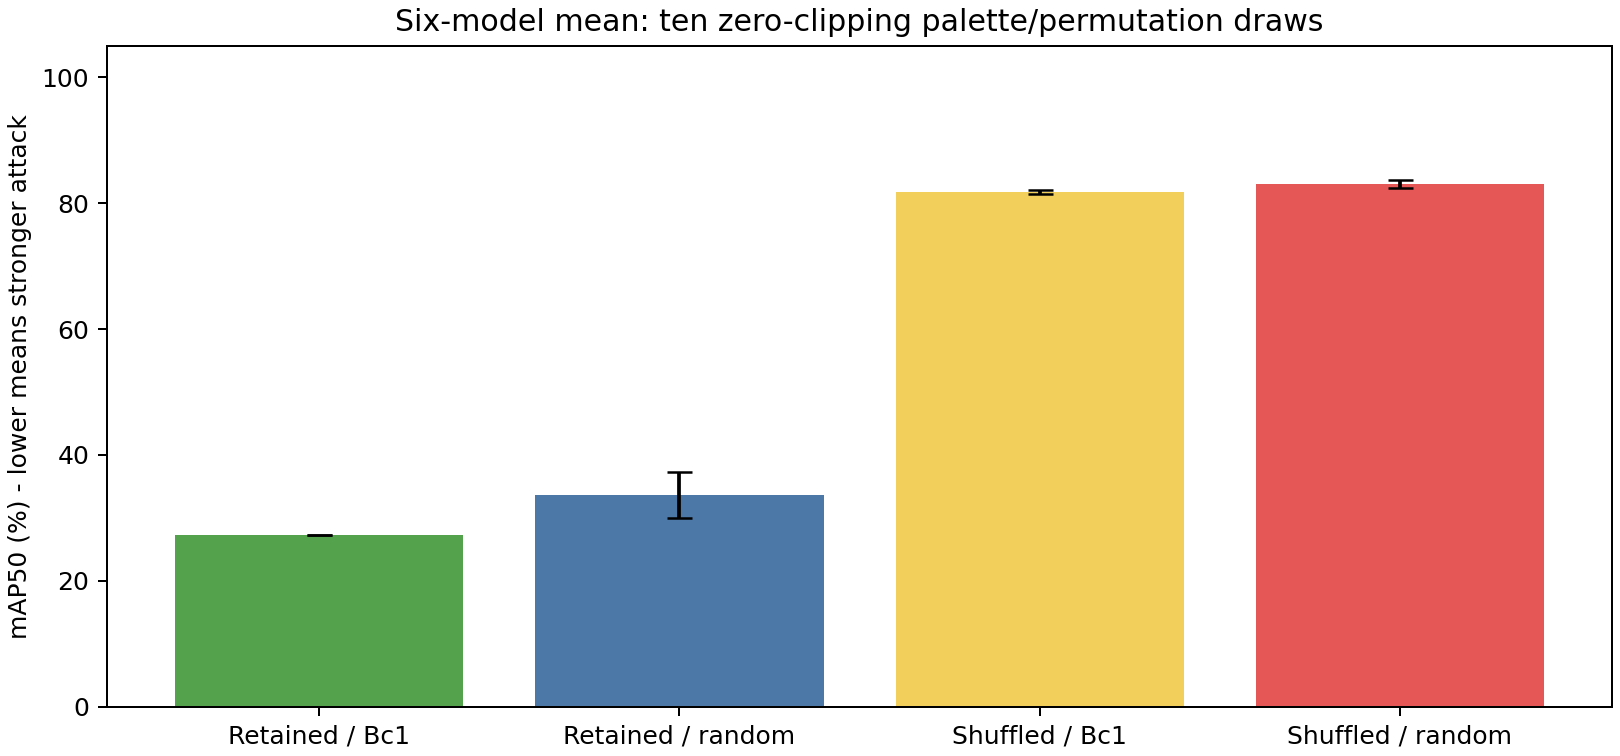

Values plotted in this chart, from the file beside it:
model, batch, draws, fixed_bc1_map50, fixed_bc1_asr_pct, retained_sum255_map50_mean, retained_sum255_map50_sd, shuffled_bc1_map50_mean, shuffled_bc1_map50_sd, shuffled_sum255_map50_mean, shuffled_sum255_map50_sd, color_effect_retained_mean, color_effect_retained_sd, structure_effect_bc1_mean, structure_effect_bc1_sd, structure_effect_random_mean, structure_effect_random_sd, color_effect_shuffled_mean, color_effect_shuffled_sd, retained_sum255_asr_pct_mean, retained_sum255_asr_pct_sd, shuffled_sum255_asr_pct_mean, shuffled_sum255_asr_pct_sd
yolov2, combined10, 10, 28.2, 80.71, 50.57, 12.77, 89.08, 0.2466, 89.11, 0.2446, 22.38, 12.77, 60.89, 0.2466, 38.54, 12.66, 0.02475, 0.2163, 53.72, 15.31, 5.115, 0.3485
yolov3, combined10, 10, 24.47, 68.28, 31.03, 3.051, 92.18, 0.1001, 92.03, 0.3288, 6.561, 3.051, 67.71, 0.1001, 61, 3.231, -0.1431, 0.3312, 60.97, 3.631, 2.328, 0.3068
yolov4, combined10, 10, 15.46, 83.28, 16.66, 1.331, 85.33, 0.1484, 85.69, 0.3277, 1.195, 1.331, 69.86, 0.1484, 69.03, 1.245, 0.3605, 0.3723, 80.5, 0.9354, 7.069, 0.7132
yolov5s, combined10, 10, 38.13, 77.34, 41.69, 3.054, 57.63, 0.7573, 64.77, 3.432, 3.565, 3.054, 19.5, 0.7573, 23.08, 3.293, 7.143, 3.478, 73.67, 4.6, 17.87, 2.737
yolov5m, combined10, 10, 28.12, 84.8, 28.7, 3.448, 72.8, 1.171, 73.54, 1.607, 0.5869, 3.448, 44.69, 1.171, 44.84, 4.143, 0.7342, 1.918, 82.8, 5.882, 9.447, 1.007
fasterrcnn, combined10, 10, 29.86, 42.71, 33.41, 3.042, 93.55, 0.3076, 93.12, 0.4714, 3.557, 3.042, 63.7, 0.3076, 59.71, 3.306, -0.4337, 0.5159, 38.39, 5.07, 1.767, 0.2147
mean6, combined10, 10, 27.37, 72.85, 33.68, 3.673, 81.76, 0.3051, 83.04, 0.6161, 6.307, 3.673, 54.39, 0.3051, 49.37, 3.422, 1.281, 0.5845, 65.01, 4.423, 7.266, 0.407
